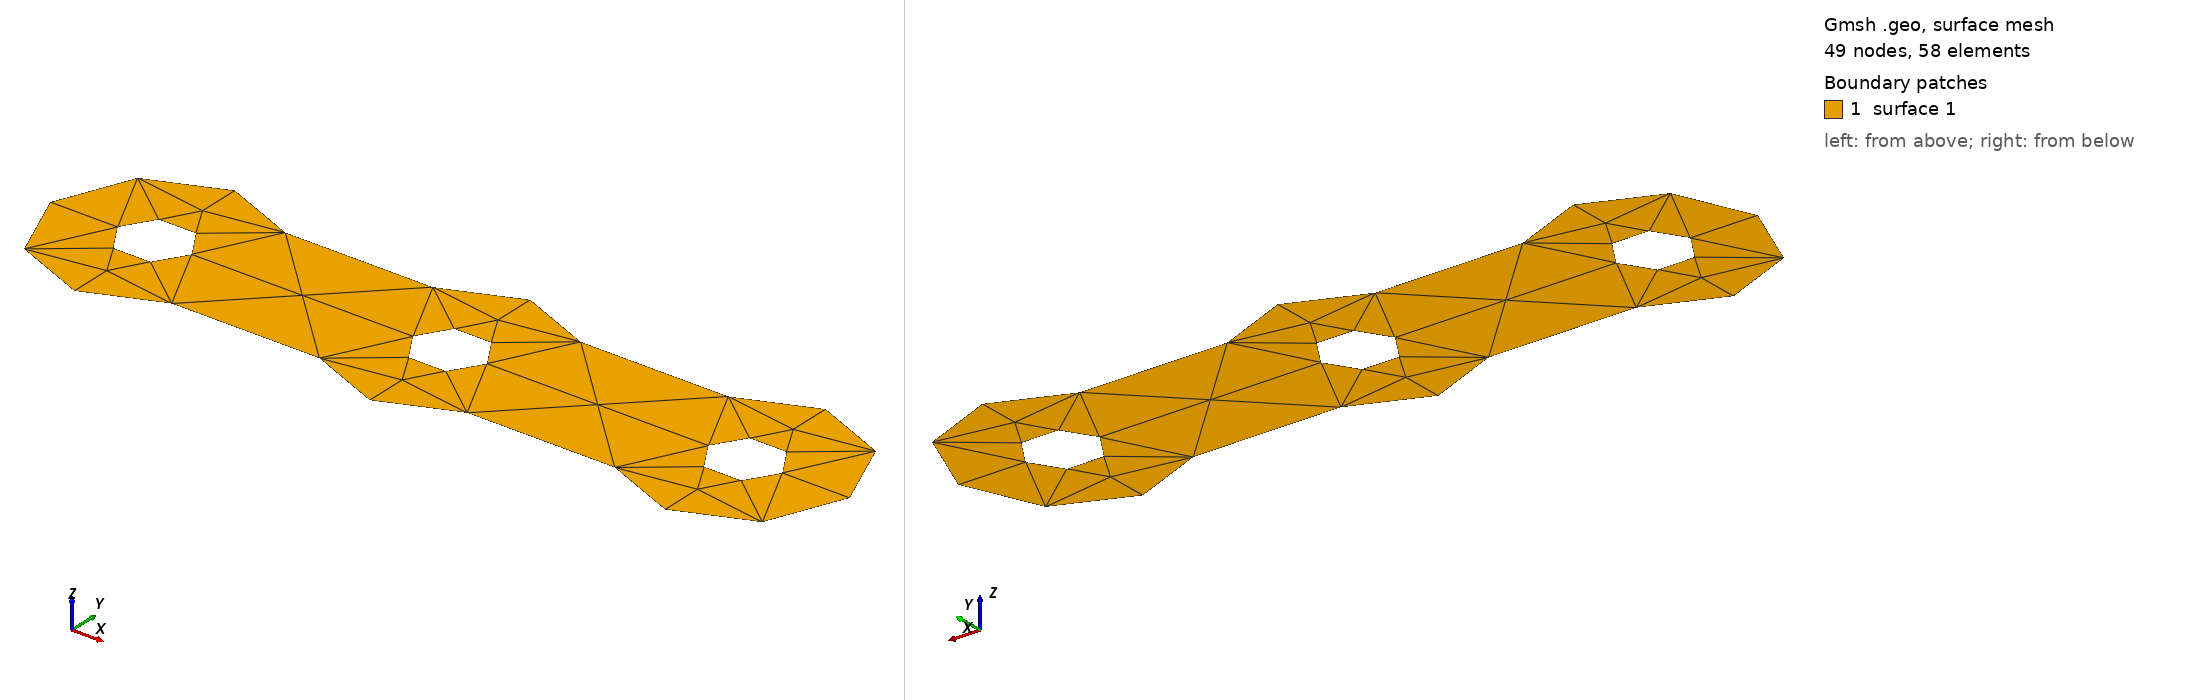

Gmsh geometry script, surface-meshed: 49 nodes, 58 surface elements. Boundary patches (legend numbers): 1 surface 1. Left view from above one corner, right view from below the opposite corner. The script declares no physical surfaces, so the legend lists its geometric surfaces. The drawing asked Gmsh for element sizes between 1% and 20% of the model's largest extent; the script's own settings can give other sizes.

=== wrench.geo (drawn) ===
//+
Point(1) = {0, 0, 0, 1.0};
//+
Point(2) = {0.04, 0, 0, 1.0};
//+
Point(3) = {0.08, 0, 0, 1.0};
//+
Point(4) = {0.12, 0, 0, 1.0};
//+
Point(5) = {0.16, 0, 0, 1.0};
//+
Point(6) = {0.2, 0, 0, 1.0};
//+
Point(7) = {0.2, 0.04, 0, 1.0};
//+
Point(8) = {0.16, 0.04, 0, 1.0};
//+
Point(9) = {0.12, 0.04, 0, 1.0};
//+
Point(10) = {0.08, 0.04, 0, 1.0};
//+
Point(11) = {0.04, 0.04, 0, 1.0};
//+
Point(12) = {0, 0.04, 0, 1.0};
//+
Point(13) = {0.02, 0.02, 0, 1.0};
//+
Point(14) = {0.03, 0.02, 0, 0.1};
//+
Point(15) = {0.025, 0.028, 0, 0.1};
//+
Point(16) = {0.015, 0.028, 0, 0.1};
//+
Point(17) = {0.01, 0.02, 0, 0.1};
//+
Point(18) = {0.015, 0.012, 0, 0.1};
//+
Point(19) = {0.025, 0.012, 0, 0.1};
//+
Point(20) = {0.1, 0.02, 0, 1.0};
//+
Point(21) = {0.11, 0.02, 0, 0.1};
//+
Point(22) = {0.105, 0.028, 0, 0.1};
//+
Point(23) = {0.095, 0.028, 0, 0.1};
//+
Point(24) = {0.09, 0.02, 0, 0.1};
//+
Point(25) = {0.095, 0.012, 0, 0.1};
//+
Point(26) = {0.105, 0.012, 0, 0.1};
//+
Point(27) = {0.18, 0.02, 0, 1.0};
//+
Point(28) = {0.19, 0.02, 0, 0.1};
//+
Point(29) = {0.185, 0.028, 0, 0.1};
//+
Point(30) = {0.175, 0.028, 0, 0.1};
//+
Point(31) = {0.17, 0.02, 0, 0.1};
//+
Point(32) = {0.175, 0.012, 0, 0.1};
//+
Point(33) = {0.185, 0.012, 0, 0.1};

//+
Circle(1) = {1, 13, 2};
//+
Line(2) = {2, 3};
//+
Circle(3) = {3, 20, 4};
//+
Line(4) = {4, 5};
//+
Circle(5) = {5, 27, 6};
//+
Circle(6) = {6, 27, 7};
//+
Circle(7) = {7, 27, 8};
//+
Line(8) = {8, 9};
//+
Circle(9) = {9, 20, 10};
//+
Line(10) = {10, 11};
//+
Circle(11) = {11, 13, 12};
//+
Circle(12) = {12, 13, 1};

//+
Line(13) = {14, 15};
//+
Line(14) = {15, 16};
//+
Line(15) = {16, 17};
//+
Line(16) = {17, 18};
//+
Line(17) = {18, 19};
//+
Line(18) = {19, 14};

//+
Line(19) = {21, 22};
//+
Line(20) = {22, 23};
//+
Line(21) = {23, 24};
//+
Line(22) = {24, 25};
//+
Line(23) = {25, 26};
//+
Line(24) = {26, 21};

//+
Line(25) = {28, 29};
//+
Line(26) = {29, 30};
//+
Line(27) = {30, 31};
//+
Line(28) = {31, 32};
//+
Line(29) = {32, 33};
//+
Line(30) = {33, 28};
//+
Curve Loop(1) = {12, 1, 2, 3, 4, 5, 6, 7, 8, 9, 10, 11};
//+
Curve Loop(2) = {13, 14, 15, 16, 17, 18};
//+
Curve Loop(3) = {19, 20, 21, 22, 23, 24};
//+
Curve Loop(4) = {25, 26, 27, 28, 29, 30};
//+
Plane Surface(1) = {1, 2, 3, 4};
//+
Physical Curve("FIXED", 31) = {13, 14, 15, 16, 17, 18};
